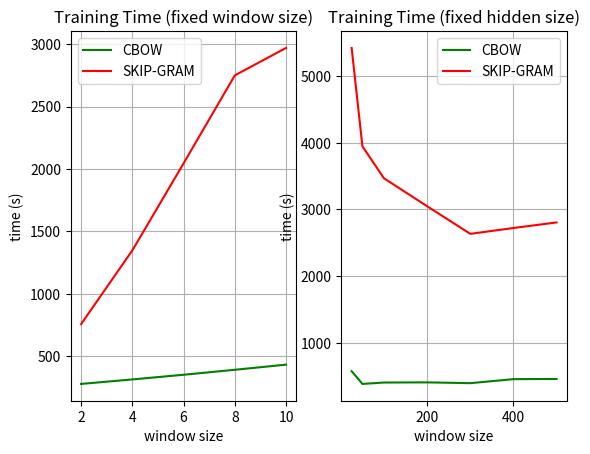

Write the Python code that produced this figure.
import matplotlib.pyplot as plt
import numpy as np

sem =[0.033402922755741124, 0.021920668058455117, 0.028183716075156576, 0.032359081419624215, 0.028183716075156576, 0.024008350730688934, 0.018789144050104383] 
sem_top5 = [0.04697286012526096, 0.04488517745302714, 0.05010438413361169, 0.05323590814196242, 0.04175365344467641, 0.04801670146137787, 0.054279749478079335]
syn = [0.020876826722338204, 0.027139874739039668, 0.04384133611691023, 0.05219206680584551, 0.049060542797494784, 0.04592901878914405, 0.05219206680584551] 
syn_top5 = [0.0720250521920668, 0.11795407098121086, 0.174321503131524, 0.1847599164926931, 0.21294363256784968, 0.17536534446764093, 0.20146137787056367]


SKIP_time_f_window = [5423.171353593003, 3946.8330044350587, 3466.88645546115, 3048.387870428851, 2633.8078976429533, 2721.618077710038, 2805.0643430398777]
SKIP_time_f_hidden = [756.6754868228454, 1347.1638888730668, 2044.2699193998706, 2749.2740077320486, 2969.320798396133]
CBOW_time_f_window = [574.0027752178721, 382.5598237449303, 403.3865006980486, 405.7648449279368, 394.0074226630386, 454.121841032058, 457.23553821304813]
CBOW_time_f_hidden = [277.6534899568651, 313.63740395288914, 351.05838014394976, 390.89739393722266, 432.06839760695584]

s1 = sum(SKIP_time_f_hidden)
s2 = sum(SKIP_time_f_window)
s3 = sum(CBOW_time_f_hidden)
s4 = sum(CBOW_time_f_window)

print((s1 + s2) / (s3 + s4)) 


sem = np.array(sem)
sem_top5 = np.array(sem_top5)
syn = np.array(syn)
syn_top5 = np.array(syn_top5)


x_data = len(sem)

x_1 = [2, 4, 6, 8, 10]
x_2 = [25, 50, 100, 200, 300, 400, 500]

plt.subplot(121)
plt.plot(x_1, CBOW_time_f_hidden, label="CBOW", color="green")
plt.plot(x_1, SKIP_time_f_hidden, label="SKIP-GRAM", color="red")
plt.legend(loc="upper left")
plt.xlabel("window size")
plt.ylabel("time (s)")
plt.grid(True)
plt.title("Training Time (fixed window size)")

plt.subplot(122)
plt.plot(x_2, CBOW_time_f_window, label="CBOW", color="green")
plt.plot(x_2, SKIP_time_f_window, label="SKIP-GRAM", color="red")
plt.legend(loc="upper right")
plt.xlabel("window size")
plt.ylabel("time (s)")
plt.grid(True)
plt.title("Training Time (fixed hidden size)")

plt.show()



#word analogy task
"""
plt.subplot(121)
plt.plot(x, sem, label="sem. acc", color="green")
plt.plot(x, sem_top5, label="sem. top5-acc", color="limegreen")
plt.plot(x, syn, label="syn. acc", color="red")
plt.plot(x, syn_top5, label="syn. top5-acc", color="pink")
plt.legend(loc="upper right")
plt.xlabel("window size")
plt.ylabel("accuracy")
plt.grid(True)
plt.ylim(0, 0.35)
plt.title("semantic / syntactic analysis")

plt.subplot(122)
plt.plot(x, (syn + sem) / 2, label="overall acc", color="blue")
plt.plot(x, (syn_top5 + sem_top5) / 2, label="overall top5-acc", color="skyblue")
plt.legend(loc="upper right")
plt.xlabel("window size")
plt.ylabel("accuracy")
plt.title("overall analysis")
plt.grid(True)
plt.ylim(0, 0.35)

plt.tight_layout()
plt.show()
"""
